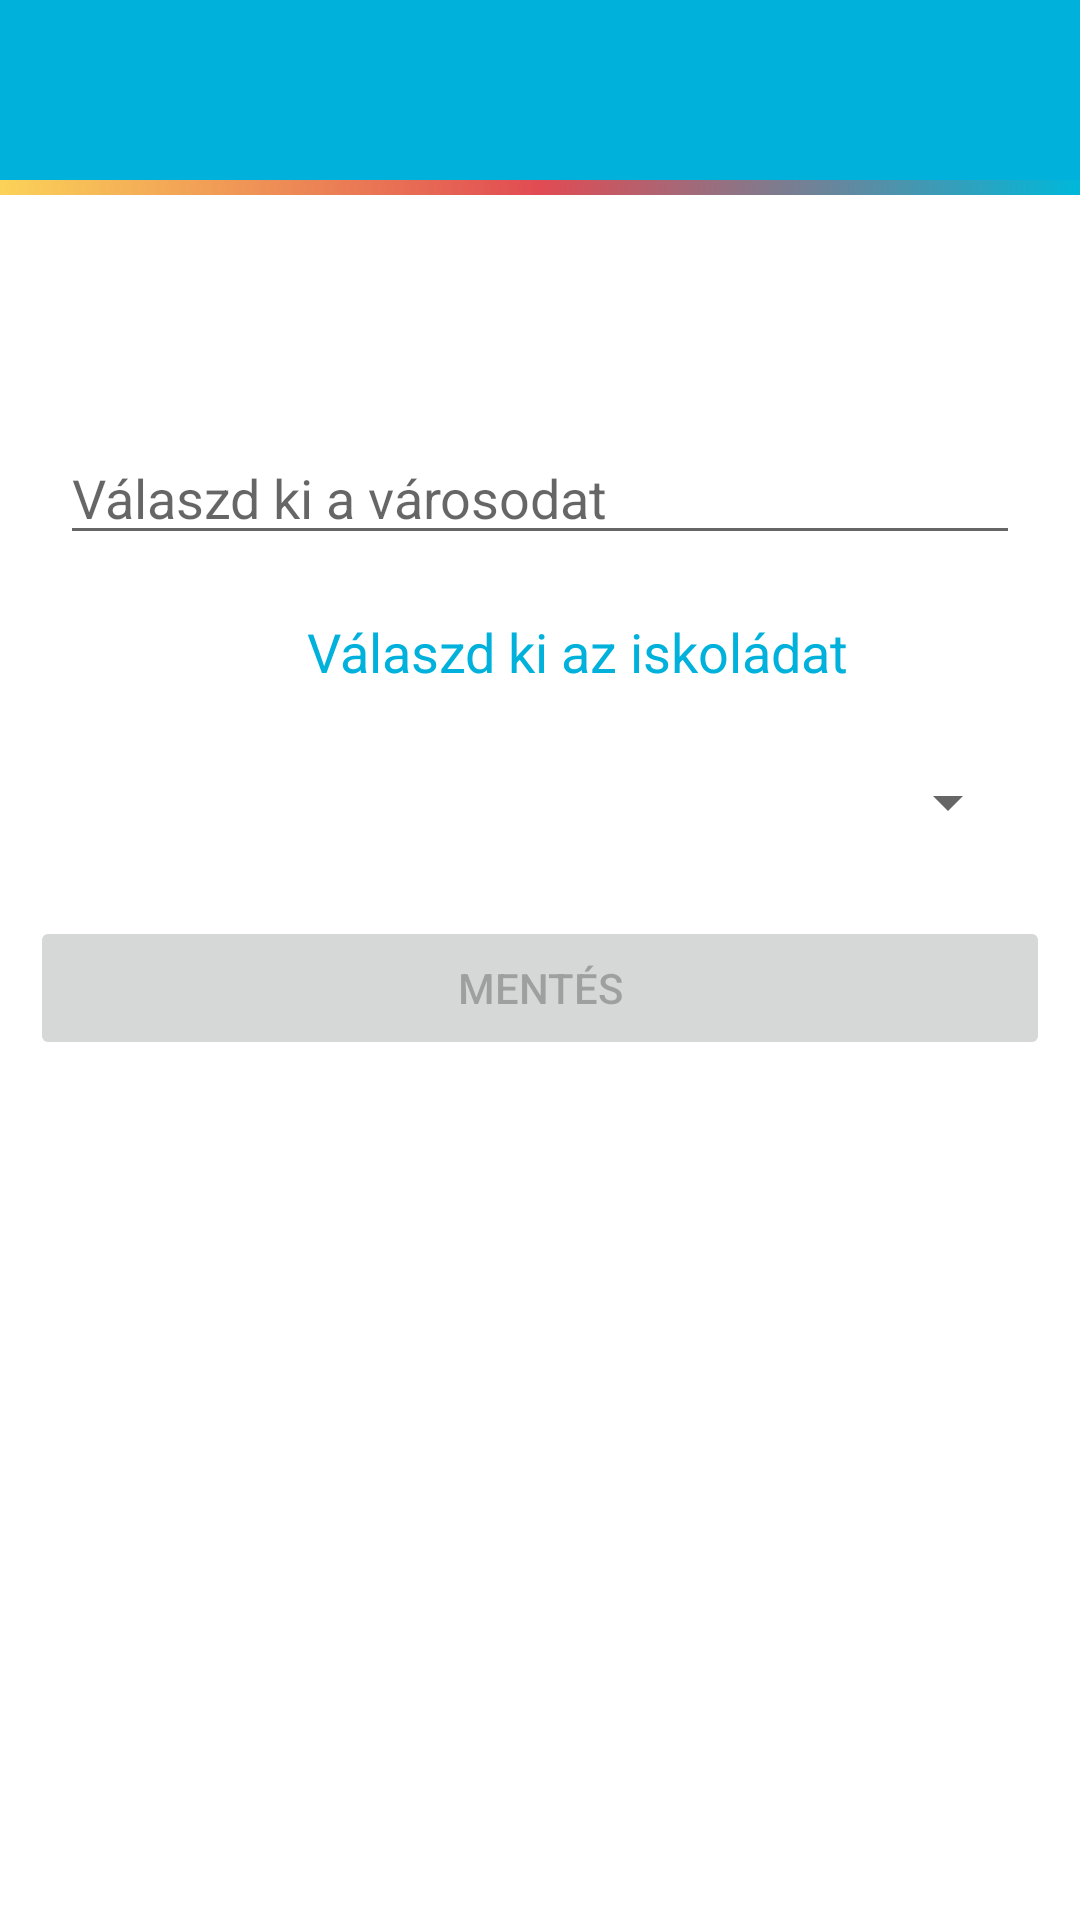

Write the Android layout XML for this screen, with the resource values it uses.
<!-- AndroidManifest.xml: application theme MyTheme -->
<!-- res/layout/activity_settings.xml -->
<LinearLayout xmlns:android="http://schemas.android.com/apk/res/android"
    xmlns:tools="http://schemas.android.com/tools"
    android:id="@+id/linearLayout"
    android:layout_width="match_parent"
    android:layout_height="fill_parent"
    android:background="#FFFFFF"
    android:orientation="vertical"
    android:weightSum="1">

    

    <include android:id="@+id/toolbar" layout="@layout/toolbar" />

    <View
        android:layout_width="fill_parent"
        android:layout_height="5dp"
        android:layout_marginBottom="10dp"
        android:background="@drawable/gradient" />

    <TextView
        android:layout_width="match_parent"
        android:layout_height="wrap_content"
        android:id="@+id/currentCity"
        android:layout_gravity="center_horizontal"
        android:paddingLeft="10dp"
        android:singleLine="true"
        android:textSize="18dp" />

    <TextView
        android:layout_width="match_parent"
        android:layout_height="wrap_content"
        android:id="@+id/currentSchool"
        android:layout_gravity="center_horizontal"
        android:paddingLeft="10dp"
        android:textSize="18dp" />

    <AutoCompleteTextView
        android:id="@+id/cityAutoComplete"
        android:layout_width="match_parent"
        android:layout_height="wrap_content"
        android:layout_gravity="center_horizontal|bottom"
        android:layout_margin="20dp"
        android:completionThreshold="1"
        android:hint="Válaszd ki a városodat"
        android:singleLine="true" />

    <TextView
        android:id="@+id/selectSchoolText"
        android:layout_width="match_parent"
        android:layout_height="wrap_content"
        android:layout_weight="0"
        android:gravity="left"
        android:labelFor="@+id/schoolAutoComplete"
        android:paddingLeft="25dp"
        android:text="Válaszd ki az iskoládat"
        android:textAlignment="center"
        android:textColor="@color/action_bar"
        android:textSize="18dp" />

    <Spinner
        android:id="@+id/schoolSpinner"
        android:layout_width="match_parent"
        android:layout_height="36dp"
        android:layout_gravity="center_horizontal"
        android:layout_margin="20dp"
        android:layout_weight="0"
        android:enabled="false"
        android:spinnerMode="dialog" />

    <Button
        android:id="@+id/savePreferences"
        android:layout_width="match_parent"
        android:layout_height="wrap_content"
        android:layout_weight="0"
        android:text="Mentés"
        android:layout_marginLeft="10dp"
        android:layout_marginRight="10dp"
        android:enabled="false"/>


</LinearLayout>
<!-- res/layout/toolbar.xml (included above) -->
<?xml version="1.0" encoding="utf-8"?>
<android.support.v7.widget.Toolbar xmlns:android="http://schemas.android.com/apk/res/android"
    xmlns:app="http://schemas.android.com/apk/res-auto"
    android:id="@+id/toolbar"
    android:layout_alignParentTop="true"
    android:layout_height="wrap_content"
    android:layout_width="match_parent"
    android:padding="5dp"
    android:minHeight="@dimen/bar_height"
    android:background="@color/action_bar"
    app:theme="@style/ToolBarStyle"/>
<!-- resources referenced by this layout -->
<resources>
  <color name="action_bar">#00b1dc</color>
  <dimen name="bar_height">60dp</dimen>
  <!-- drawable gradient (drawable) -->
  <?xml version="1.0" encoding="utf-8"?>
  <shape xmlns:android="http://schemas.android.com/apk/res/android"
      android:shape="rectangle">
      <gradient
          android:type="linear"
          android:startColor="#FBD258"
          android:centerColor="#E14B53"
          android:endColor="#00B8DA"/>
  </shape>
  <!-- drawable logo_date: png bitmap (drawable, 16663 bytes) -->
  <style name="ToolBarStyle" parent="Theme.AppCompat">
          <item name="android:textColorPrimary">@android:color/white</item>
          <item name="android:textColorSecondary">@android:color/white</item>
          <item name="actionMenuTextColor">@android:color/white</item>
      </style>
  <style name="MyTheme" parent="MyTheme.Base">
      </style>
  <style name="MyTheme.Base" parent="Theme.AppCompat.Light.DarkActionBar">
  
          <item name="windowActionModeOverlay">true</item>
  
          
          
          <item name="windowActionBar">false</item>
          
          
          <item name="colorPrimary">#00b1dc</item>
          
          <item name="colorPrimaryDark">#1976D2</item>
          
          <item name="colorAccent">#00b1dc</item>
          
  
      </style>
</resources>
